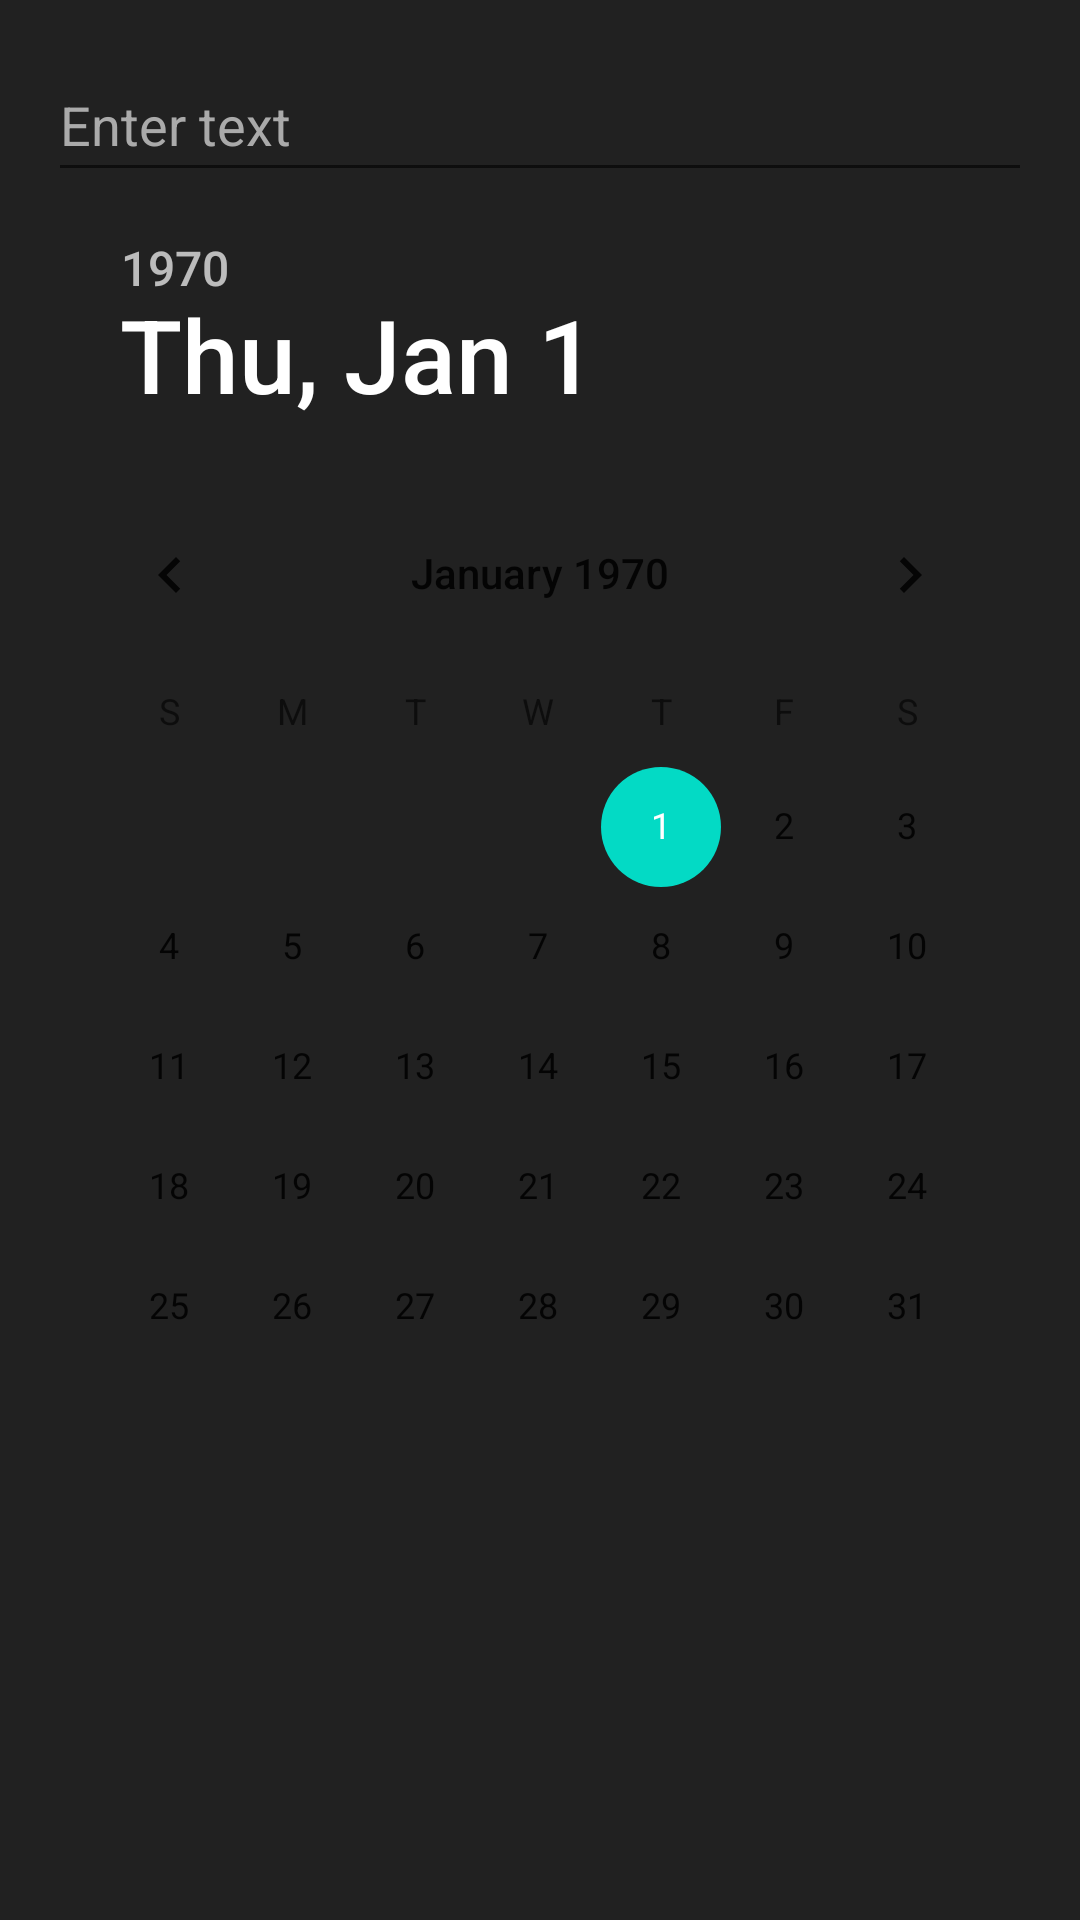

Android layout source for this screen:
<!-- AndroidManifest.xml: application theme Theme.Roommates -->
<!-- res/layout/fragment_nuovo_evento.xml -->
<?xml version="1.0" encoding="utf-8"?>
<FrameLayout xmlns:android="http://schemas.android.com/apk/res/android"
    xmlns:tools="http://schemas.android.com/tools"
    android:layout_width="match_parent"
    android:layout_height="match_parent"
    tools:context=".fragments.calendar.NuovoEvento">

    <LinearLayout
        android:layout_width="match_parent"
        android:layout_height="match_parent"
        android:orientation="vertical"
        android:padding="16dp"
        >

        
        <EditText
            android:id="@+id/nomeEvento"
            android:layout_width="match_parent"
            android:layout_height="48dp"
            android:hint="Enter text"
            android:textColorHint="@android:color/darker_gray" />

        <DatePicker
            android:id="@+id/dataEvento"
            android:layout_width="match_parent"
            android:layout_height="wrap_content" />

        

    </LinearLayout>
</FrameLayout>
<!-- resources referenced by this layout -->
<resources>
  <style name="Theme.Roommates" parent="Theme.MaterialComponents.DayNight.DarkActionBar">
          
          <item name="colorPrimary">@color/purple_500</item>
          <item name="colorPrimaryVariant">@color/purple_700</item>
          <item name="colorOnPrimary">@color/white</item>
          <item name="android:textColor">@color/white</item>
          <item name="backgroundColor">@color/background_dark</item>
          <item name="android:background">@color/background_dark</item>
          
          <item name="colorSecondary">@color/teal_200</item>
          <item name="colorSecondaryVariant">@color/teal_700</item>
          <item name="colorOnSecondary">@color/black</item>
          
          <item name="android:statusBarColor">?attr/colorPrimaryVariant</item>
          
      </style>
  <color name="purple_500">#FF6200EE</color>
  <color name="purple_700">#FF3700B3</color>
  <color name="white">#FFFFFFFF</color>
  <color name="background_dark">#212121</color>
  <color name="teal_200">#FF03DAC5</color>
  <color name="teal_700">#FF018786</color>
  <color name="black">#FF000000</color>
</resources>
